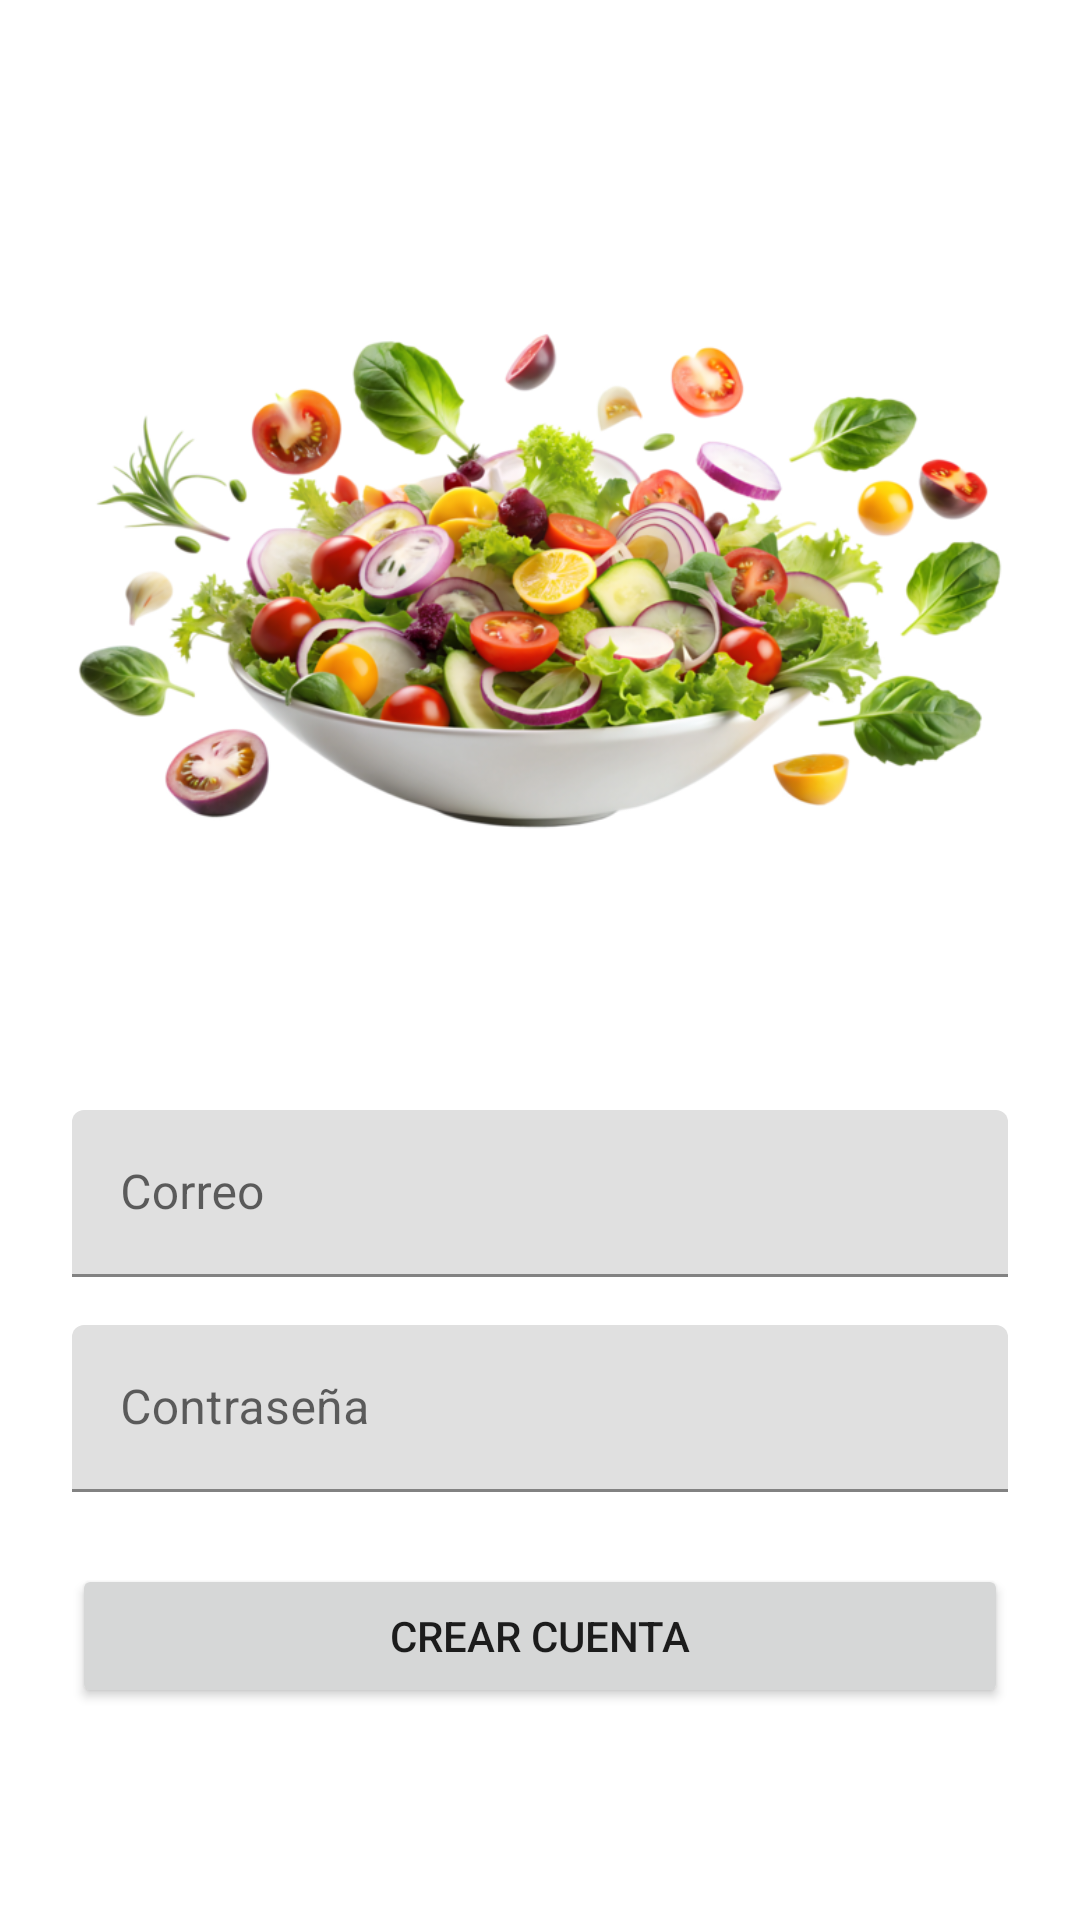

Produce the Android XML layout that renders to this screen, including the resource entries it uses.
<!-- AndroidManifest.xml: application theme Theme.SaladRey -->
<!-- res/layout/activity_register.xml -->
<?xml version="1.0" encoding="utf-8"?>
<androidx.constraintlayout.widget.ConstraintLayout xmlns:android="http://schemas.android.com/apk/res/android"
    xmlns:app="http://schemas.android.com/apk/res-auto"
    xmlns:tools="http://schemas.android.com/tools"
    android:layout_width="match_parent"
    android:layout_height="match_parent"
    android:padding="24dp">

    
    <ImageView
        android:id="@+id/imageView2"
        android:layout_width="373dp"
        android:layout_height="186dp"
        android:layout_marginStart="10dp"
        android:layout_marginTop="80dp"
        android:layout_marginEnd="10dp"
        android:src="@drawable/colorful_salad_with_mixed_greens_cut_out_transparent_png"
        app:layout_constraintEnd_toEndOf="parent"
        app:layout_constraintStart_toStartOf="parent"
        app:layout_constraintTop_toTopOf="parent" />

    <com.google.android.material.textfield.TextInputLayout
        android:id="@+id/tilMail"
        android:layout_width="0dp"
        android:layout_height="wrap_content"
        android:layout_marginTop="80dp"
        app:layout_constraintEnd_toEndOf="parent"
        app:layout_constraintStart_toStartOf="parent"
        app:layout_constraintTop_toBottomOf="@+id/imageView2">

        <com.google.android.material.textfield.TextInputEditText
            android:id="@+id/edtMail"
            android:layout_width="match_parent"
            android:layout_height="wrap_content"
            android:hint="Correo"
            android:inputType="textEmailAddress" />
    </com.google.android.material.textfield.TextInputLayout>

    
    <com.google.android.material.textfield.TextInputLayout
        android:id="@+id/tilPass"
        android:layout_width="0dp"
        android:layout_height="wrap_content"
        android:layout_marginTop="16dp"
        app:layout_constraintEnd_toEndOf="parent"
        app:layout_constraintStart_toStartOf="parent"
        app:layout_constraintTop_toBottomOf="@id/tilMail">

        <com.google.android.material.textfield.TextInputEditText
            android:id="@+id/edtPass"
            android:layout_width="match_parent"
            android:layout_height="wrap_content"
            android:hint="Contraseña"
            android:inputType="textPassword" />
    </com.google.android.material.textfield.TextInputLayout>

    
    <Button
        android:id="@+id/btnRegister"
        android:layout_width="0dp"
        android:layout_height="wrap_content"
        android:layout_marginTop="24dp"
        android:text="Crear cuenta"
        app:layout_constraintEnd_toEndOf="parent"
        app:layout_constraintStart_toStartOf="parent"
        app:layout_constraintTop_toBottomOf="@id/tilPass" />

</androidx.constraintlayout.widget.ConstraintLayout>
<!-- resources referenced by this layout -->
<resources>
  <!-- drawable colorful_salad_with_mixed_greens_cut_out_transparent_png: webp bitmap (drawable, 250212 bytes) -->
  <style name="Theme.SaladRey" parent="Theme.MaterialComponents.DayNight.DarkActionBar">
          
          <item name="colorPrimary">@color/purple_500</item>
          <item name="colorPrimaryVariant">@color/purple_700</item>
          <item name="colorOnPrimary">@color/white</item>
          
          <item name="colorSecondary">@color/teal_200</item>
          <item name="colorSecondaryVariant">@color/teal_700</item>
          <item name="colorOnSecondary">@color/black</item>
          
          <item name="android:statusBarColor">?attr/colorPrimaryVariant</item>
          
      </style>
  <color name="purple_500">#FF6200EE</color>
  <color name="purple_700">#FF3700B3</color>
  <color name="white">#FFFFFFFF</color>
  <color name="teal_200">#FF03DAC5</color>
  <color name="teal_700">#FF018786</color>
  <color name="black">#FF000000</color>
</resources>
